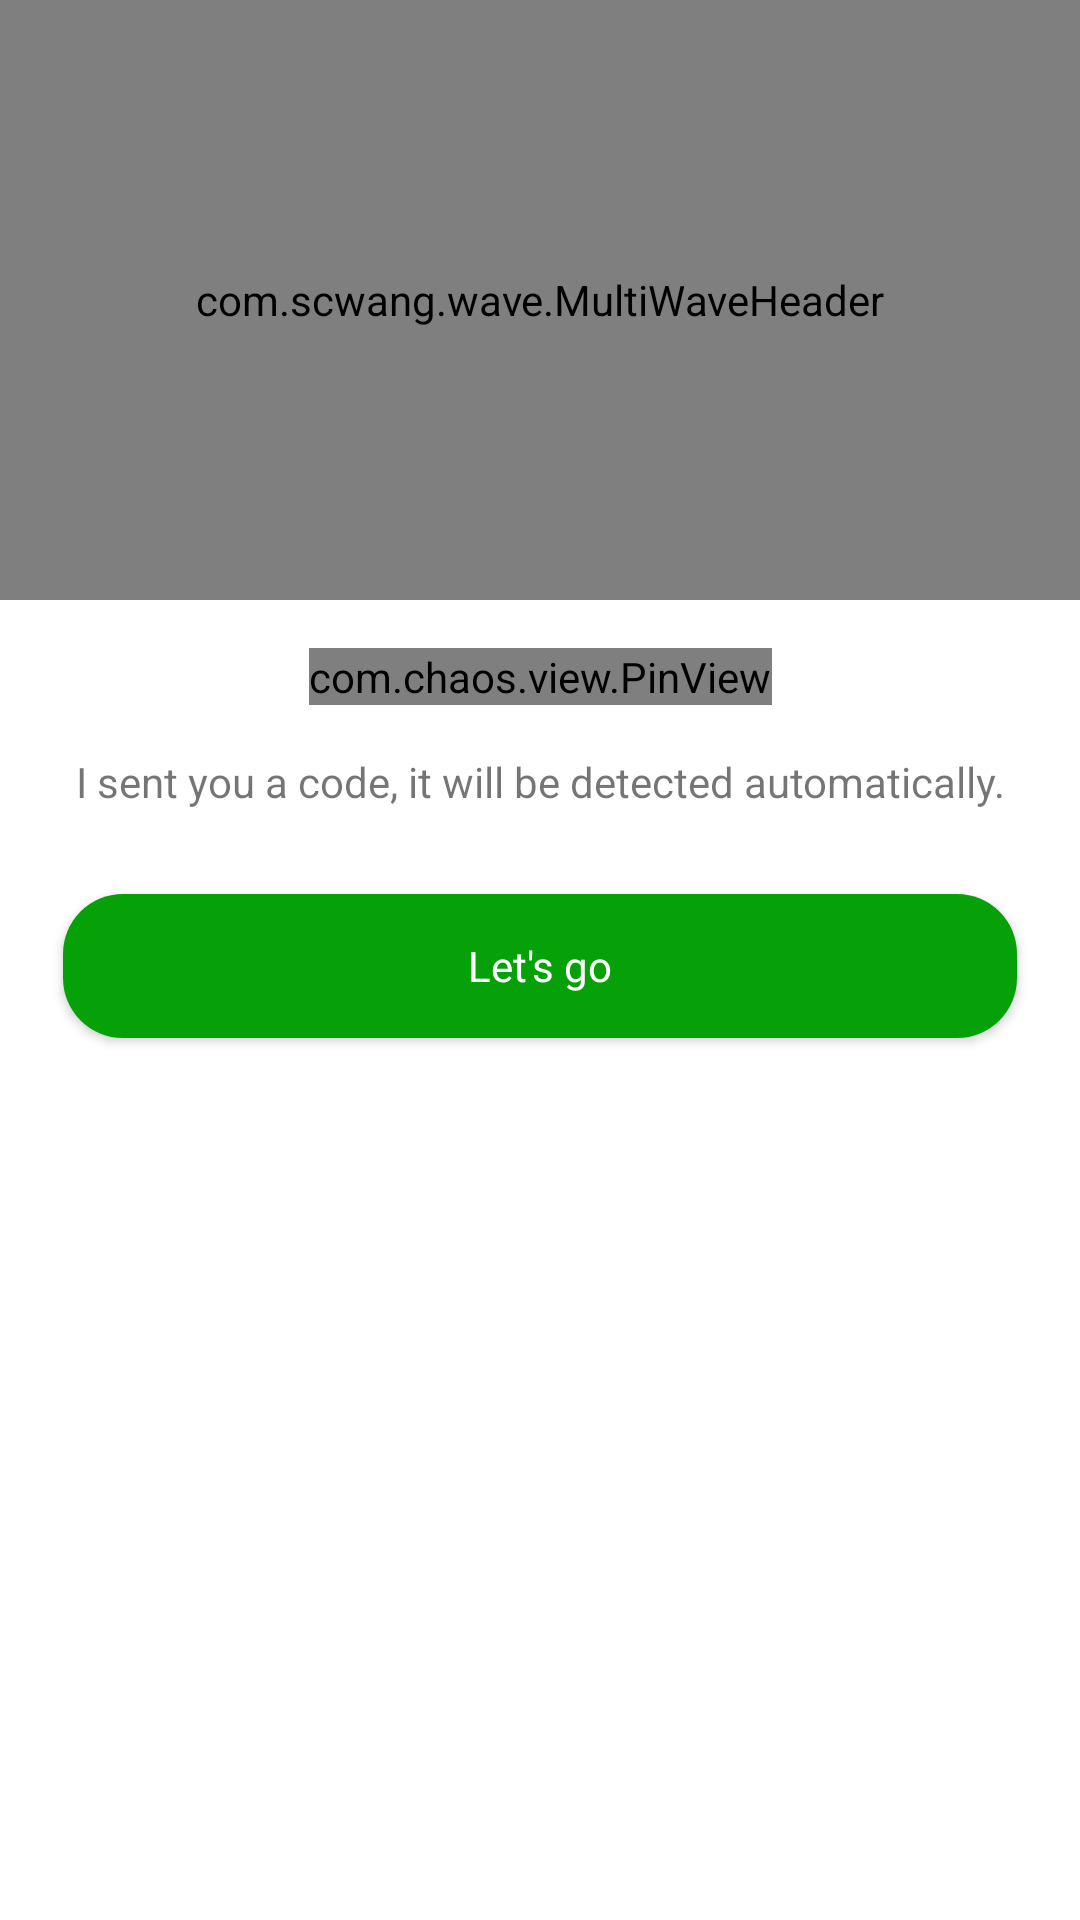

Reconstruct the res/layout file that produces this screen, plus the resources it refers to.
<!-- AndroidManifest.xml: application theme AppTheme -->
<!-- res/layout/fragment_verify_number.xml -->
<?xml version="1.0" encoding="utf-8"?>
<androidx.constraintlayout.widget.ConstraintLayout xmlns:android="http://schemas.android.com/apk/res/android"
    xmlns:app="http://schemas.android.com/apk/res-auto"
    xmlns:tools="http://schemas.android.com/tools"
    android:layout_width="match_parent"
    android:layout_height="match_parent"
    android:background="@color/colorWhite"
    android:clickable="true"
    android:focusable="true"
    android:id="@+id/fragVerify"
    tools:context=".VerifyNumberFragment">

    <com.scwang.wave.MultiWaveHeader
        android:id="@+id/wav_header"
        android:layout_width="match_parent"
        android:layout_height="200dp"
        app:layout_constraintStart_toStartOf="parent"
        app:layout_constraintTop_toTopOf="parent"
        app:mwhCloseColor="@color/colorGreenFav"
        app:mwhStartColor="@color/colorGreenFav" />



    <com.chaos.view.PinView
        android:id="@+id/pin_view"
        android:layout_width="wrap_content"
        android:layout_height="wrap_content"
        android:background="#0706A108"
        app:cursorColor="@color/colorGreenFav"
        app:itemCount="6"
        app:itemRadius="4dp"
        android:textIsSelectable="true"
        android:layout_marginTop="16dp"
        app:layout_constraintEnd_toEndOf="parent"
        app:layout_constraintStart_toStartOf="parent"
        app:layout_constraintTop_toBottomOf="@id/wav_header"
        app:lineColor="@color/colorGreenFav"
        app:viewType="rectangle" />

    <TextView
        android:id="@+id/tag_instruction"
        android:layout_width="wrap_content"
        android:layout_height="wrap_content"
        android:gravity="center"
        android:padding="16dp"
        android:text="@string/instruction"
        app:layout_constraintEnd_toEndOf="parent"
        app:layout_constraintStart_toStartOf="parent"
        app:layout_constraintTop_toBottomOf="@id/pin_view" />

    <Button
        android:id="@+id/btn_letsGo"
        android:layout_width="0dp"
        android:layout_height="wrap_content"
        android:layout_margin="12dp"
        android:background="@drawable/btn_shape"
        android:clickable="true"
        android:focusable="true"
        android:fontFamily="@font/adamina"
        android:foreground="?attr/selectableItemBackgroundBorderless"
        android:text="@string/let_s_go"
        android:textAllCaps="false"
        android:textColor="@color/colorWhite"
        app:layout_constraintEnd_toEndOf="@id/tag_instruction"
        app:layout_constraintStart_toStartOf="@id/tag_instruction"
        app:layout_constraintTop_toBottomOf="@id/tag_instruction" />

    <ProgressBar
        android:id="@+id/loading"
        android:layout_width="wrap_content"
        android:layout_height="wrap_content"
        android:indeterminateTint="@color/colorGreenFav"
        android:visibility="gone"
        app:layout_constraintBottom_toTopOf="@id/btn_letsGo"
        app:layout_constraintEnd_toEndOf="parent"
        app:layout_constraintStart_toStartOf="parent"
        app:layout_constraintTop_toBottomOf="@id/pin_view" />
</androidx.constraintlayout.widget.ConstraintLayout>
<!-- resources referenced by this layout -->
<resources>
  <color name="colorGreenFav">#06A108</color>
  <color name="colorWhite">#FFFFFF</color>
  <!-- drawable btn_shape (drawable) -->
  <?xml version="1.0" encoding="utf-8"?>
  <shape xmlns:android="http://schemas.android.com/apk/res/android">
  <solid android:color="@color/colorGreenFav"/>
      <corners android:radius="20dp"/>
  
  </shape>
  <string name="instruction">I sent you a code, it will be detected automatically.</string>
  <string name="let_s_go">Let\'s go</string>
  <style name="AppTheme" parent="Theme.AppCompat.Light.NoActionBar">
          
          <item name="colorPrimary">@color/colorPrimary</item>
          <item name="colorPrimaryDark">@color/colorPrimaryDark</item>
          <item name="colorAccent">@color/colorAccent</item>
          <item name="android:windowLightStatusBar">true</item>
          <item name="android:statusBarColor">@color/colorWhite1</item>
  
  
  
  
  
      </style>
  <color name="colorPrimary">#008577</color>
  <color name="colorPrimaryDark">#00574B</color>
  <color name="colorAccent">#D81B60</color>
  <color name="colorWhite1">#f7f7f7</color>
</resources>
